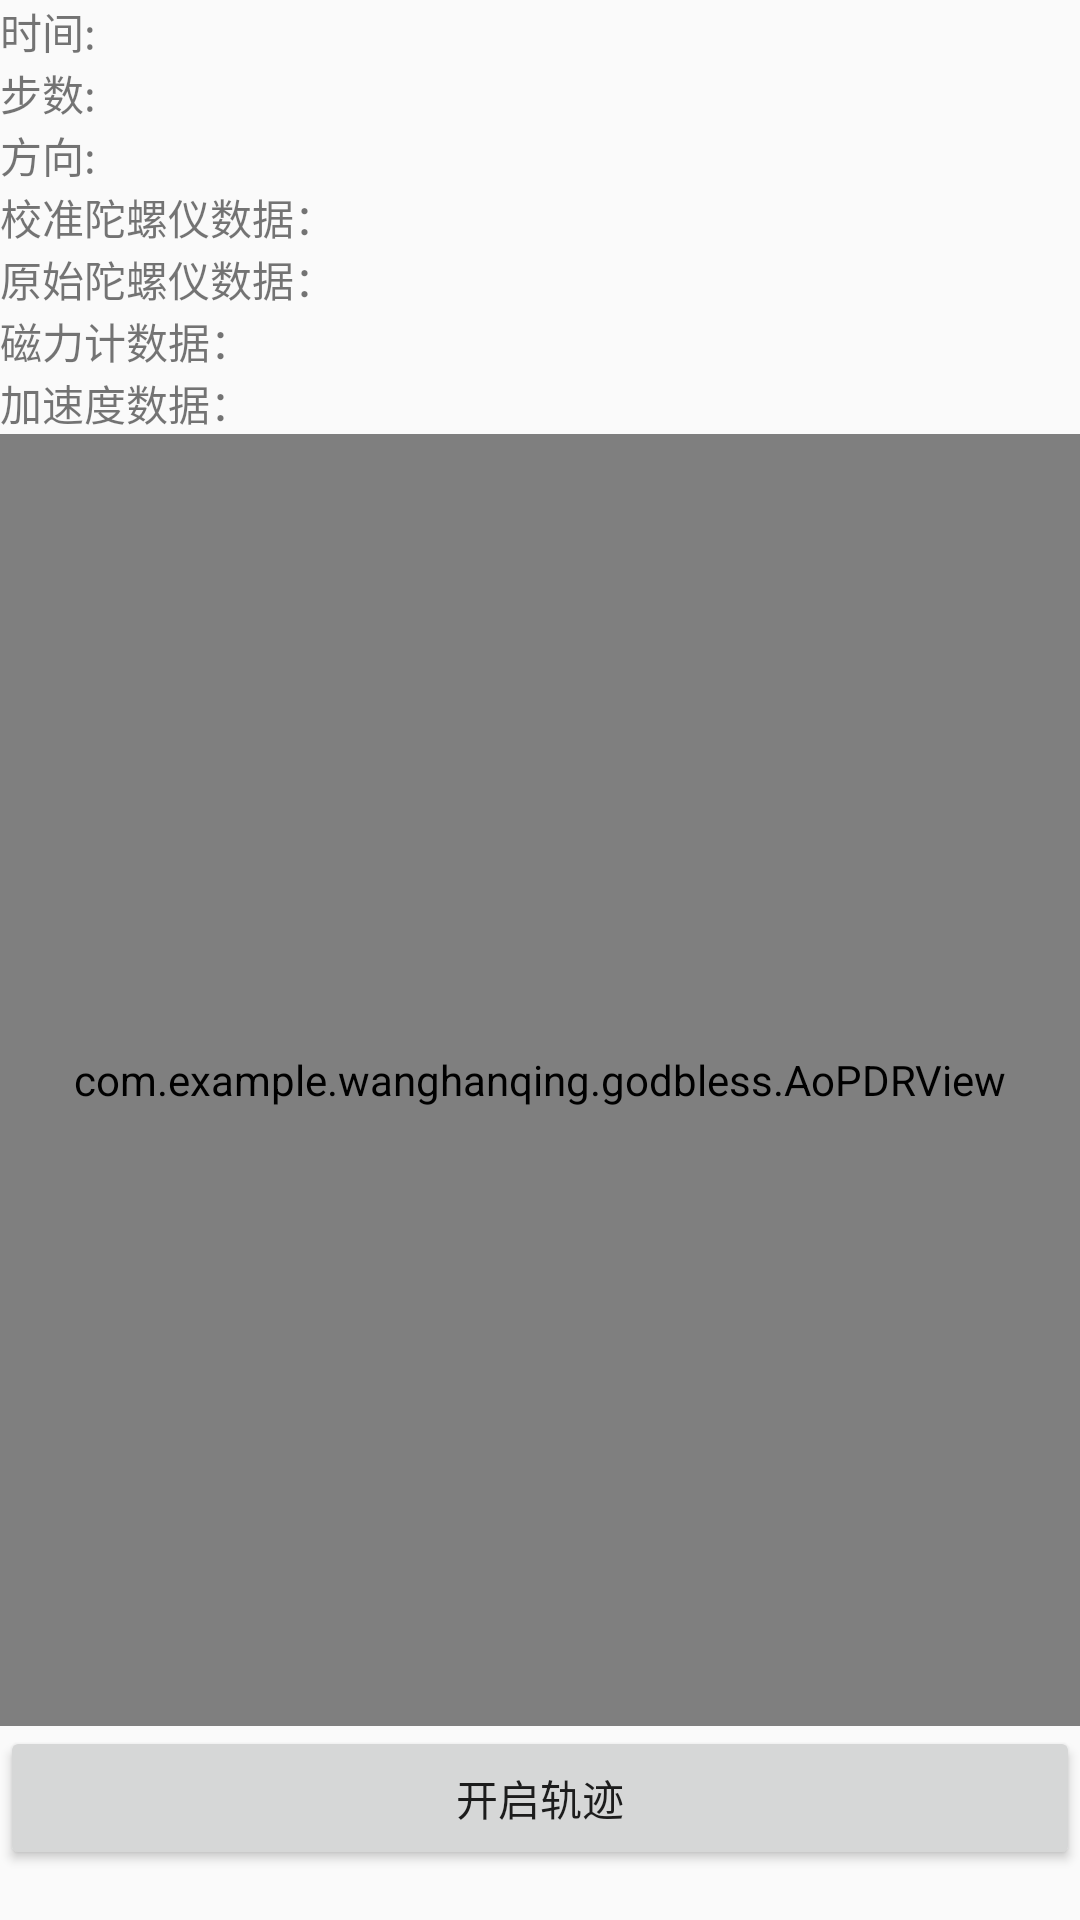

Write the Android layout XML for this screen, with the resource values it uses.
<!-- AndroidManifest.xml: application theme AppTheme -->
<!-- res/layout/activity_deadreackoning2.xml -->
<?xml version="1.0" encoding="utf-8"?>
<LinearLayout xmlns:android="http://schemas.android.com/apk/res/android"
    android:layout_width="match_parent"
    android:layout_height="match_parent"
    android:orientation="vertical">

    <LinearLayout
        android:layout_width="match_parent"
        android:layout_height="wrap_content"
        android:layout_gravity="bottom"
        android:gravity="bottom"
        android:orientation="horizontal">

        <TextView
            android:layout_width="wrap_content"
            android:layout_height="wrap_content"
            android:layout_gravity="center_horizontal"
            android:layout_weight="1"
            android:text="时间:" />

        <TextView
            android:id="@+id/timed2"
            android:layout_width="wrap_content"
            android:layout_height="wrap_content"
            android:layout_gravity="center_horizontal"
            android:layout_weight="4" />

    </LinearLayout>

    <LinearLayout
        android:layout_width="match_parent"
        android:layout_height="wrap_content"
        android:layout_gravity="bottom"
        android:gravity="bottom"
        android:orientation="horizontal">

        <TextView
            android:layout_width="wrap_content"
            android:layout_height="wrap_content"
            android:layout_gravity="center_horizontal"
            android:layout_weight="1"
            android:text="步数:" />

        <TextView
            android:id="@+id/stepd2"
            android:layout_width="wrap_content"
            android:layout_height="wrap_content"
            android:layout_gravity="center_horizontal"
            android:layout_weight="4" />

    </LinearLayout>
    <LinearLayout
        android:layout_width="match_parent"
        android:layout_height="wrap_content"
        android:layout_gravity="bottom"
        android:gravity="bottom"
        android:orientation="horizontal">

        <TextView
            android:layout_width="wrap_content"
            android:layout_height="wrap_content"
            android:layout_gravity="center_horizontal"
            android:layout_weight="1"
            android:text="方向:" />

        <TextView
            android:id="@+id/orientd2"
            android:layout_width="wrap_content"
            android:layout_height="wrap_content"
            android:layout_gravity="center_horizontal"
            android:layout_weight="4" />

    </LinearLayout>

    <LinearLayout
        android:layout_width="match_parent"
        android:layout_height="wrap_content"
        android:layout_gravity="bottom"
        android:gravity="bottom"
        android:orientation="horizontal">

        <TextView
            android:layout_width="wrap_content"
            android:layout_height="wrap_content"
            android:layout_gravity="center_horizontal"
            android:layout_weight="1"
            android:text="校准陀螺仪数据：" />

        <TextView
            android:id="@+id/gyrod2"
            android:layout_width="wrap_content"
            android:layout_height="wrap_content"
            android:layout_gravity="center_horizontal"
            android:layout_weight="4" />

    </LinearLayout>

    <LinearLayout
        android:layout_width="match_parent"
        android:layout_height="wrap_content"
        android:layout_gravity="bottom"
        android:gravity="bottom"
        android:orientation="horizontal">

        <TextView
            android:layout_width="wrap_content"
            android:layout_height="wrap_content"
            android:layout_gravity="center_horizontal"
            android:layout_weight="1"
            android:text="原始陀螺仪数据：" />

        <TextView
            android:id="@+id/gyrod21"
            android:layout_width="wrap_content"
            android:layout_height="wrap_content"
            android:layout_gravity="center_horizontal"
            android:layout_weight="4" />

    </LinearLayout>

    <LinearLayout
        android:layout_width="match_parent"
        android:layout_height="wrap_content"
        android:layout_gravity="bottom"
        android:gravity="bottom"
        android:orientation="horizontal">

        <TextView
            android:layout_width="wrap_content"
            android:layout_height="wrap_content"
            android:layout_gravity="center_horizontal"
            android:layout_weight="1"
            android:text="磁力计数据：" />

        <TextView
            android:id="@+id/magnd2"
            android:layout_width="wrap_content"
            android:layout_height="wrap_content"
            android:layout_gravity="center_horizontal"
            android:layout_weight="4" />

    </LinearLayout>

    <LinearLayout
        android:layout_width="match_parent"
        android:layout_height="wrap_content"
        android:layout_gravity="bottom"
        android:gravity="bottom"
        android:orientation="horizontal">

        <TextView
            android:layout_width="wrap_content"
            android:layout_height="wrap_content"
            android:layout_gravity="center_horizontal"
            android:layout_weight="1"
            android:text="加速度数据：" />

        <TextView
            android:id="@+id/accd2"
            android:layout_width="wrap_content"
            android:layout_height="wrap_content"
            android:layout_gravity="center_horizontal"
            android:layout_weight="4" />

    </LinearLayout>

    <RelativeLayout
        android:layout_width="match_parent"
        android:layout_height="0dp"
        android:layout_weight="10">

        <com.example.wanghanqing.godbless.AoPDRView
            android:id="@+id/dr_mapview2"
            android:layout_width="match_parent"
            android:layout_height="match_parent" />
    </RelativeLayout>

    <LinearLayout
        android:layout_width="match_parent"
        android:layout_height="0dp"
        android:layout_weight="1.5">


        <Button
            android:id="@+id/pdrstart2"
            android:layout_width="wrap_content"
            android:layout_height="wrap_content"
            android:layout_weight="1"
            android:text="开启轨迹" />
    </LinearLayout>

</LinearLayout>
<!-- resources referenced by this layout -->
<resources>
  <style name="AppTheme" parent="Theme.AppCompat.Light.DarkActionBar">
          
          <item name="colorPrimary">@color/colorPrimary</item>
          <item name="colorPrimaryDark">@color/colorPrimaryDark</item>
          <item name="colorAccent">@color/colorAccent</item>
      </style>
  <!-- not gathered from this repository: default colours our renderer supplied (Android Studio template values) -->
  <color name="colorPrimary">#FF6200EE</color>
  <color name="colorPrimaryDark">#FF3700B3</color>
  <color name="colorAccent">#FF03DAC5</color>
</resources>
